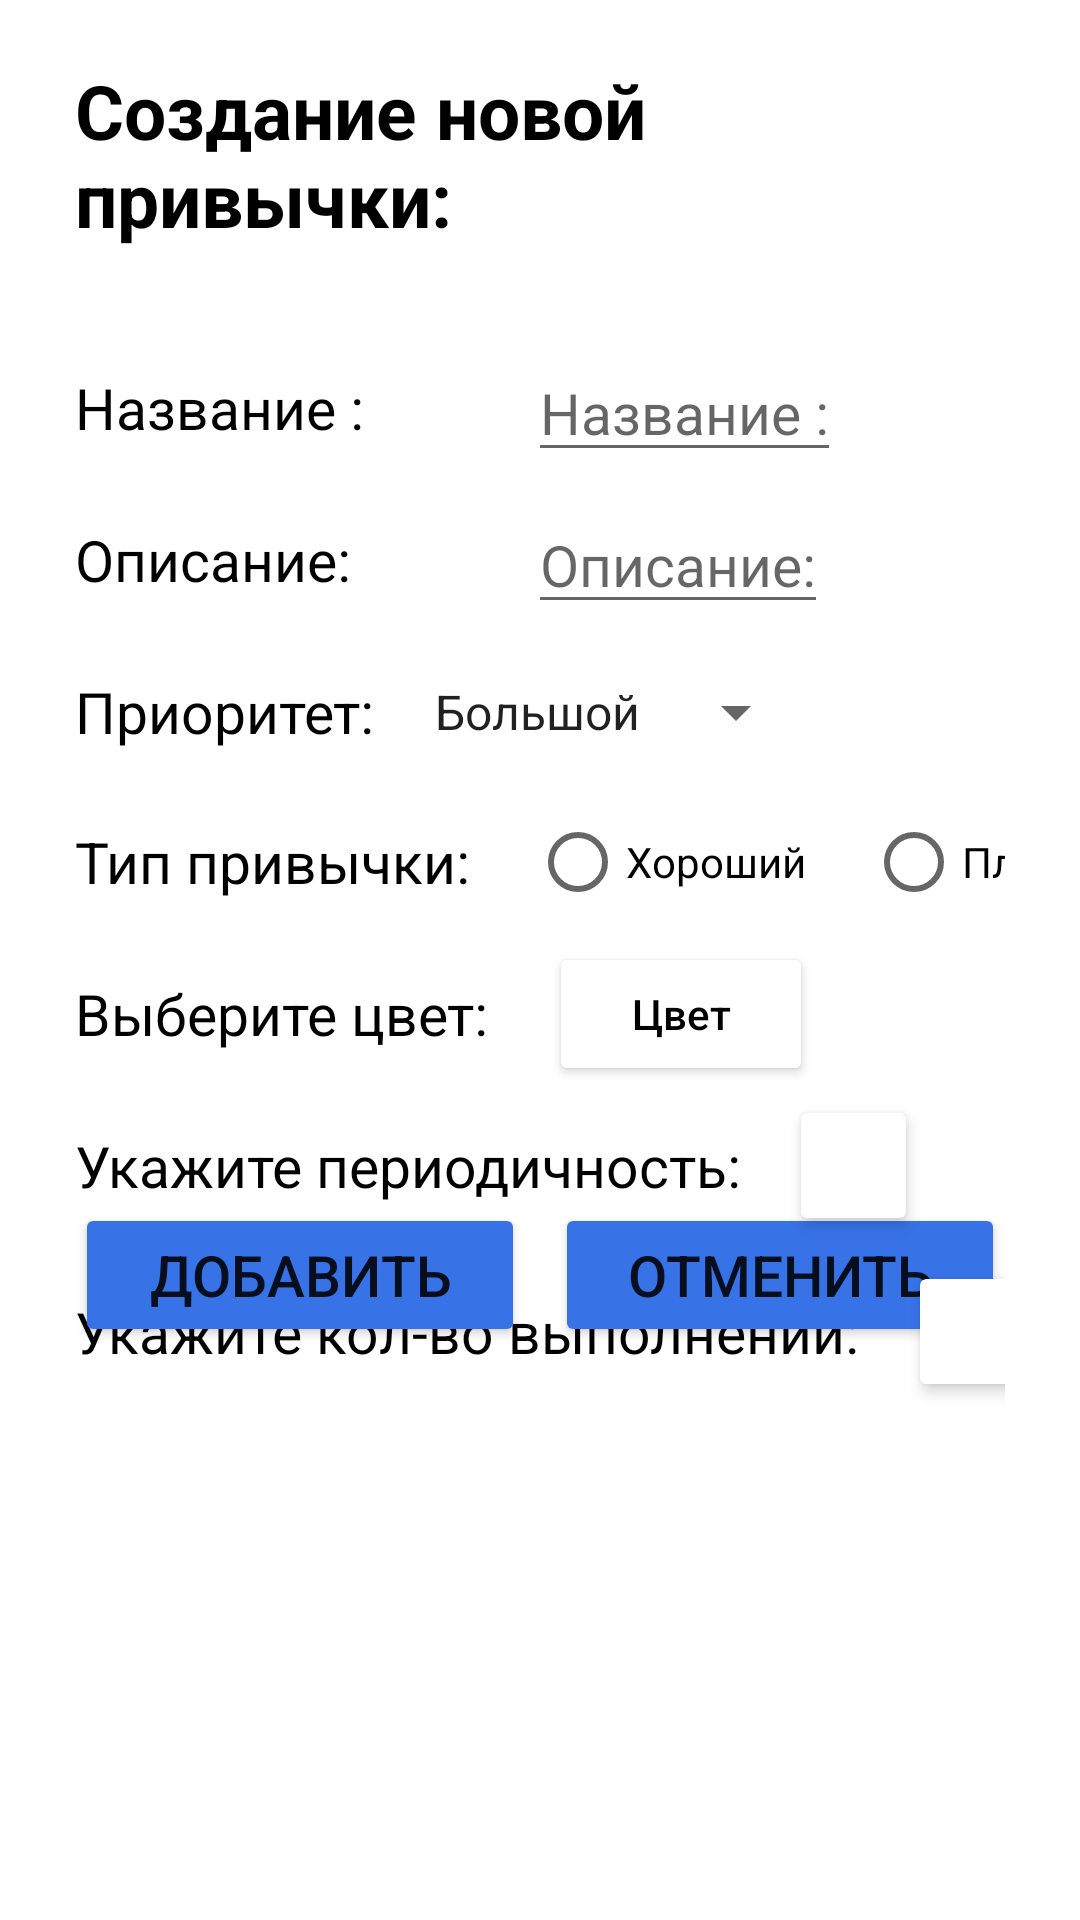

Android layout source for this screen:
<!-- AndroidManifest.xml: application theme Theme.HabitsTracker -->
<!-- res/layout/fragment_add.xml -->
<androidx.constraintlayout.widget.ConstraintLayout xmlns:android="http://schemas.android.com/apk/res/android"
    xmlns:app="http://schemas.android.com/apk/res-auto"
    xmlns:tools="http://schemas.android.com/tools"
    android:layout_width="match_parent"
    android:layout_height="match_parent"
    android:paddingHorizontal="25dp">

    <TextView
        android:layout_marginTop="20dp"
        android:id="@+id/name_of_screen"
        android:layout_width="wrap_content"
        android:layout_height="wrap_content"
        android:text="@string/new_habit_creation"
        android:textSize="25sp"
        android:textStyle="bold"
        android:textColor="@color/black"
        app:layout_constraintStart_toStartOf="parent"
        app:layout_constraintTop_toTopOf="parent"
        app:layout_constraintEnd_toEndOf="parent"/>

    <TextView
        android:layout_marginTop="40dp"
        android:id="@+id/naming"
        android:layout_width="wrap_content"
        android:layout_height="wrap_content"
        android:text="@string/name"
        android:textSize="@dimen/small_text"
        android:textColor="@color/black"
        app:layout_constraintStart_toStartOf="parent"
        app:layout_constraintTop_toBottomOf="@id/name_of_screen"/>

    <EditText
        android:layout_width="wrap_content"
        android:layout_height="wrap_content"
        android:id="@+id/editTextName"
        android:textSize="@dimen/small_text"
        app:layout_constraintStart_toEndOf="@id/naming"
        app:layout_constraintEnd_toEndOf="parent"
        app:layout_constraintTop_toTopOf="@id/naming"
        app:layout_constraintBottom_toBottomOf="@id/naming"
        android:hint="@string/name"
        android:maxLines="1"/>

    <TextView
        android:layout_marginTop="25dp"
        android:id="@+id/description"
        android:layout_width="wrap_content"
        android:layout_height="wrap_content"
        android:text="@string/description"
        android:textSize="@dimen/small_text"
        android:textColor="@color/black"
        app:layout_constraintStart_toStartOf="@id/naming"
        app:layout_constraintTop_toBottomOf="@id/naming"/>

    <EditText
        android:layout_width="wrap_content"
        android:layout_height="wrap_content"
        android:id="@+id/editDescription"
        android:textSize="@dimen/small_text"
        app:layout_constraintStart_toEndOf="@id/description"
        app:layout_constraintEnd_toEndOf="parent"
        app:layout_constraintTop_toTopOf="@id/description"
        app:layout_constraintBottom_toBottomOf="@id/description"
        android:hint="@string/description"
        android:maxLines="1"/>
    <TextView
        android:layout_marginTop="25dp"
        android:id="@+id/fragmentAddPriorityLabel"
        android:layout_width="wrap_content"
        android:layout_height="wrap_content"
        android:text="@string/priority_head"
        android:textColor="@color/black"
        android:textSize="@dimen/small_text"
        app:layout_constraintStart_toStartOf="@id/description"
        app:layout_constraintTop_toBottomOf="@id/description" />

    <Spinner
        android:id="@+id/priority_spinner"
        android:layout_width="wrap_content"
        android:layout_height="wrap_content"
        android:layout_marginStart="12dp"
        android:entries="@array/habit_priorities"
        app:layout_constraintBottom_toBottomOf="@+id/fragmentAddPriorityLabel"
        app:layout_constraintStart_toEndOf="@+id/fragmentAddPriorityLabel"
        app:layout_constraintTop_toTopOf="@+id/fragmentAddPriorityLabel" />

    <TextView
        android:id="@+id/type"
        android:layout_marginTop="25dp"
        android:layout_width="wrap_content"
        android:layout_height="wrap_content"
        android:text="@string/type"
        android:textColor="@color/black"
        android:textSize="@dimen/small_text"
        app:layout_constraintTop_toBottomOf="@+id/priority_spinner"
        tools:ignore="MissingConstraints" />

    <RadioGroup
        android:id="@+id/choose_type"
        android:layout_width="wrap_content"
        android:layout_height="wrap_content"
        android:orientation="horizontal"
        app:layout_constraintBottom_toBottomOf="@+id/type"
        app:layout_constraintStart_toEndOf="@+id/type"
        app:layout_constraintTop_toTopOf="@+id/type">

        <RadioButton
            android:id="@+id/button_positive"
            android:layout_width="wrap_content"
            android:layout_height="wrap_content"
            android:layout_marginStart="20dp"
            android:text="@string/positive" />

        <RadioButton
            android:id="@+id/button_negative"
            android:layout_width="wrap_content"
            android:layout_height="wrap_content"
            android:layout_marginStart="20dp"
            android:text="@string/negative" />
    </RadioGroup>

    <TextView
        android:id="@+id/fragmentAddColorLabel"
        android:layout_marginTop="25dp"
        android:layout_width="wrap_content"
        android:layout_height="wrap_content"
        android:text="@string/choose_color"
        android:textColor="@color/black"
        android:textSize="@dimen/small_text"
        app:layout_constraintTop_toBottomOf="@+id/type"
        tools:ignore="MissingConstraints" />


    <Button
        android:id="@+id/color_picker_button"
        android:layout_width="wrap_content"
        android:layout_height="wrap_content"
        android:backgroundTint="@color/white"
        android:padding="10dp"
        android:text="Цвет"
        android:textAllCaps="false"
        android:textColor="@android:color/black"
        android:layout_marginStart="20dp"
        app:layout_constraintBottom_toBottomOf="@id/fragmentAddColorLabel"
        app:layout_constraintStart_toEndOf="@+id/fragmentAddColorLabel"
        app:layout_constraintTop_toTopOf="@id/fragmentAddColorLabel" />

    <TextView
        android:id="@+id/fragmentAddPeriodLabel"
        android:layout_marginTop="25dp"
        android:layout_width="wrap_content"
        android:layout_height="wrap_content"
        android:textColor="@color/black"
        android:text="@string/choose_period"
        android:textSize="@dimen/small_text"
        app:layout_constraintTop_toBottomOf="@+id/fragmentAddColorLabel"
        tools:ignore="MissingConstraints" />

    <androidx.cardview.widget.CardView
        android:id="@+id/fragmentAddPeriodContainer"
        android:layout_width="35dp"
        android:layout_height="35dp"
        android:layout_marginStart="20dp"
        app:cardElevation="3dp"
        app:layout_constraintBottom_toBottomOf="@id/fragmentAddPeriodLabel"
        app:layout_constraintStart_toEndOf="@id/fragmentAddPeriodLabel"
        app:layout_constraintTop_toTopOf="@id/fragmentAddPeriodLabel">

        <EditText
            android:id="@+id/addPeriod"
            android:layout_width="match_parent"
            android:layout_height="match_parent"
            android:layout_margin="2dp"
            android:background="@drawable/square_rounded_corners"
            android:inputType="number"
            android:textAlignment="center" />
    </androidx.cardview.widget.CardView>

    <TextView
        android:id="@+id/fragmentAddCountLabel"
        android:layout_marginTop="25dp"
        android:layout_width="wrap_content"
        android:layout_height="wrap_content"
        android:layout_marginBottom="22dp"
        android:text="@string/choose_count"
        android:textColor="@color/black"
        android:textSize="@dimen/small_text"
        app:layout_constraintTop_toBottomOf="@id/fragmentAddPeriodContainer"
        tools:ignore="MissingConstraints" />

    <androidx.cardview.widget.CardView
        android:id="@+id/fragmentAddCountContainer"
        android:layout_width="35dp"
        android:layout_height="35dp"
        android:layout_marginStart="20dp"
        app:cardElevation="3dp"
        app:layout_constraintBottom_toBottomOf="@id/fragmentAddCountLabel"
        app:layout_constraintStart_toEndOf="@id/fragmentAddCountLabel"
        app:layout_constraintTop_toTopOf="@id/fragmentAddCountLabel">

        <EditText
            android:id="@+id/addCount"
            android:layout_width="match_parent"
            android:layout_height="match_parent"
            android:layout_margin="2dp"
            android:background="@drawable/square_rounded_corners"
            android:inputType="number"
            android:textAlignment="center" />
    </androidx.cardview.widget.CardView>

    <Button
        android:id="@+id/saveButton"
        android:layout_width="wrap_content"
        android:layout_height="wrap_content"
        android:minWidth="150dp"
        android:backgroundTint="@color/yp_blue"
        android:text="@string/add"
        android:textSize="@dimen/small_text"
        android:layout_marginTop="210dp"
        app:layout_constraintTop_toTopOf="parent"
        app:layout_constraintLeft_toLeftOf="parent"
        app:layout_constraintBottom_toBottomOf="parent" />

    <Button
        android:id="@+id/dontSaveButton"
        android:layout_width="wrap_content"
        android:layout_height="wrap_content"
        android:minWidth="150dp"
        android:backgroundTint="@color/yp_blue"
        android:text="@string/cancel"
        android:textSize="@dimen/small_text"
        app:layout_constraintTop_toTopOf="@id/saveButton"
        app:layout_constraintRight_toRightOf="parent"/>

    <Button
        android:id="@+id/deleteButton"
        android:layout_width="wrap_content"
        android:layout_height="wrap_content"
        android:minWidth="150dp"
        android:backgroundTint="@color/red"
        android:text="@string/delete"
        android:textSize="@dimen/small_text"
        android:layout_marginTop="30dp"
        app:layout_constraintTop_toBottomOf="@id/saveButton"
        app:layout_constraintLeft_toLeftOf="parent"
        app:layout_constraintRight_toRightOf="parent"
        android:visibility="gone"/>

</androidx.constraintlayout.widget.ConstraintLayout>
<!-- resources referenced by this layout -->
<resources>
  <string-array name="habit_priorities">
          <item>Большой</item>
          <item>Средний</item>
          <item>Низкий</item>
      </string-array>
  <color name="black">#FF000000</color>
  <color name="red">#B20000</color>
  <color name="white">#FFFFFFFF</color>
  <color name="yp_blue">#3772E7</color>
  <dimen name="small_text">19sp</dimen>
  <string name="add">Добавить</string>
  <string name="cancel">Отменить</string>
  <string name="choose_color">Выберите цвет:</string>
  <string name="choose_count">Укажите кол-во выполнений:</string>
  <string name="choose_period">Укажите периодичность:</string>
  <string name="delete">Удалить</string>
  <string name="description">Описание:</string>
  <string name="name">Название :</string>
  <string name="negative">Плохой</string>
  <string name="new_habit_creation">Создание новой привычки:</string>
  <string name="positive">Хороший</string>
  <string name="priority_head">Приоритет:</string>
  <string name="type">Тип привычки:</string>
  <style name="Theme.HabitsTracker" parent="Base.Theme.HabitsTracker" />
  <style name="Base.Theme.HabitsTracker" parent="Theme.MaterialComponents.Light.NoActionBar">
          
          
      </style>
</resources>
